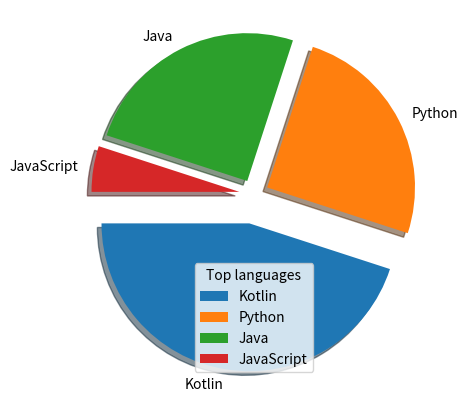

This chart was generated by the following Python code:
# * Pie Charts

import matplotlib.pyplot as plt

y = ([45, 25, 25, 5])
my_labels = (["Kotlin", "Python", "Java", "JavaScript"])
my_explode = [0.2, 0.1, 0.1, 0.1]

plt.pie(y, labels=my_labels, startangle=180, explode=my_explode, shadow = True )
plt.legend(title = "Top languages")
plt.show()
